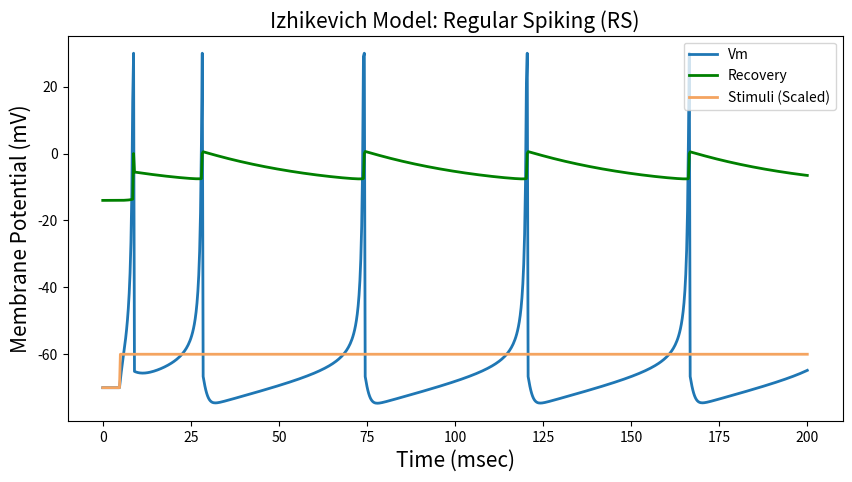

Write the Python code that produced this figure. (Note: this script raises an exception after producing the figure.)
import numpy as np
import matplotlib.pyplot as plt
from enum import Enum


class ModelType(Enum):
    REGULAR_SPIKING = "Regular Spiking (RS)"
    CHATTERING = "Chattering (CH)"
    FAST_SPIKING = "Fast Spiking (FS)"
    INTRINSICALLY_BURSTING = "Intrinsically Bursting (IB)"
    LOW_THRESHOLD_SPIKING = "Low-Threshold Spiking (LTS)"
    RESONATOR = "Resonator (RZ)"
    THALAMO_CORTICAL_LEFT = "Thalamo-Cortical Left Side (TC)"
    THALAMO_CORTICAL_RIGHT = "Thalamo-Cortical Right Side (TC)"


class IzhikevichModel:
    def __init__(self, exp_type: ModelType, a, b, c, d, v0=-70, T=200, dt=0.25):
        self.x = 5
        self.y = 140
        self.exp_type = exp_type
        self.a = a
        self.b = b
        self.c = c
        self.d = d
        self.v0 = v0
        self.T = T
        self.dt = dt
        self.time = np.arange(0, T + dt, dt)
        self.stim = self.__get_stimuli()
        self.trace = np.zeros((2, len(self.time)))

    def plot_model(self):
        if self.exp_type == ModelType.RESONATOR:
            self.__plot_resonator()
        else:
            self.__plot_model()

    def __plot(self):
        plt.figure(figsize=(10, 5))
        plt.title("Izhikevich Model: {}".format(self.exp_type.value), fontsize=15)
        plt.ylabel("Membrane Potential (mV)", fontsize=15)
        plt.xlabel("Time (msec)", fontsize=15)
        plt.plot(self.time, self.trace[0], linewidth=2, label="Vm")
        plt.plot(self.time, self.trace[1], linewidth=2, label="Recovery", color="green")
        plt.plot(
            self.time,
            self.stim + self.v0,
            label="Stimuli (Scaled)",
            color="sandybrown",
            linewidth=2,
        )
        plt.legend(loc=1)
        plt.savefig(f"images/{self.exp_type.value}.png")

    def __plot_resonator(self):
        v = self.v0
        u = self.b * v
        for i in range(len(self.stim)):
            v += self.dt * (0.04 * v**2 + self.x * v + self.y - u + self.stim[i])
            u += self.dt * self.a * (self.b * v - u)
            if v > 30:
                v = self.c
                u += self.d
            self.trace[0, i] = v
            self.trace[1, i] = u
        self.__plot()

    def __plot_model(self):
        v = self.v0
        u = self.b * v
        for i in range(len(self.stim)):
            v += self.dt * (0.04 * v**2 + self.x * v + self.y - u + self.stim[i])
            u += self.dt * self.a * (self.b * v - u)
            if v > 30:
                self.trace[0, i] = 30
                v = self.c
                u += self.d
            else:
                self.trace[0, i] = v
                self.trace[1, i] = u
        self.__plot()

    def __get_stimuli(self):
        match self.exp_type:
            case ModelType.RESONATOR:
                return self.__resonator_stim()
            case ModelType.THALAMO_CORTICAL_LEFT:
                return self.__thalamo_cortical_left_stim()
            case ModelType.THALAMO_CORTICAL_RIGHT:
                return self.__thalamo_cortical_right_stim()
            case _:
                return self.__stim_func()

    def __stim_func(self):
        stim = np.zeros(len(self.time))
        stim[20:] = 10
        return stim

    def __resonator_stim(self):
        small_spike = 20
        start_spike_bump = 300
        spike_bump_length = 20
        stim = np.zeros(len(self.time))
        stim[small_spike:] = 0.2
        stim[start_spike_bump : start_spike_bump + spike_bump_length + 1] = 1
        return stim

    def __thalamo_cortical_left_stim(self):
        stim = np.zeros(len(self.time))
        stim[400:] = 15
        return stim

    def __thalamo_cortical_right_stim(self):
        stim = np.zeros(len(self.time))
        stim[:21] = -15
        return stim


experiments = [
    {
        "exp_type": ModelType.REGULAR_SPIKING,
        "a": 0.02,
        "b": 0.2,
        "c": -65,
        "d": 8,
        "v0": -70,
        "T": 200,
    },
    {
        "exp_type": ModelType.CHATTERING,
        "a": 0.02,
        "b": 0.2,
        "c": -50,
        "d": 2,
        "v0": -70,
        "T": 200,
    },
    {
        "exp_type": ModelType.FAST_SPIKING,
        "a": 0.1,
        "b": 0.2,
        "c": -65,
        "d": 2,
        "v0": -70,
        "T": 200,
    },
    {
        "exp_type": ModelType.INTRINSICALLY_BURSTING,
        "a": 0.02,
        "b": 0.2,
        "c": -55,
        "d": 4,
        "v0": -70,
        "T": 200,
    },
    {
        "exp_type": ModelType.LOW_THRESHOLD_SPIKING,
        "a": 0.02,
        "b": 0.25,
        "c": -65,
        "d": 2,
        "v0": -70,
        "T": 200,
    },
    {
        "exp_type": ModelType.RESONATOR,
        "a": 0.1,
        "b": 0.26,
        "c": -65,
        "d": 2,
        "v0": -62,
        "T": 200,
    },
    {
        "exp_type": ModelType.THALAMO_CORTICAL_LEFT,
        "a": 0.02,
        "b": 0.25,
        "c": -65,
        "d": 8,
        "v0": -63,
        "T": 250,
    },
    {
        "exp_type": ModelType.THALAMO_CORTICAL_RIGHT,
        "a": 0.02,
        "b": 0.25,
        "c": -65,
        "d": 0.05,
        "v0": -87,
        "T": 250,
    },
]
# Run the experiments
for exp in experiments:
    model = IzhikevichModel(
        exp_type=exp["exp_type"],
        a=exp["a"],
        b=exp["b"],
        c=exp["c"],
        d=exp["d"],
        v0=exp["v0"],
        T=exp["T"],
    )
    model.plot_model()
